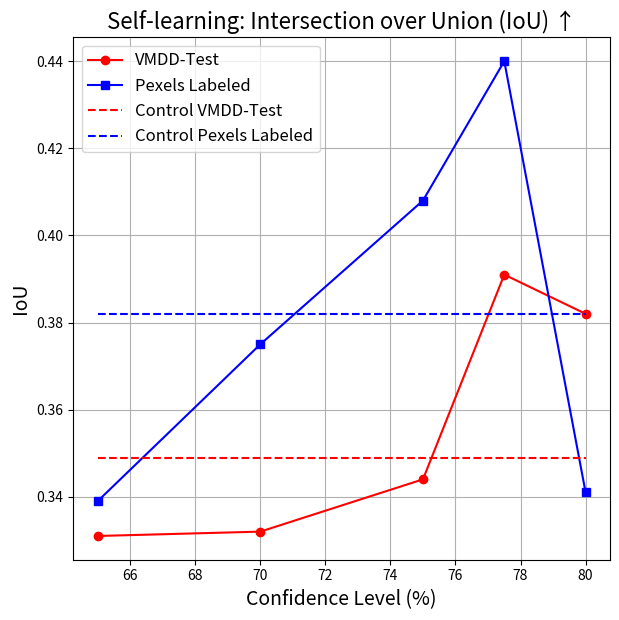
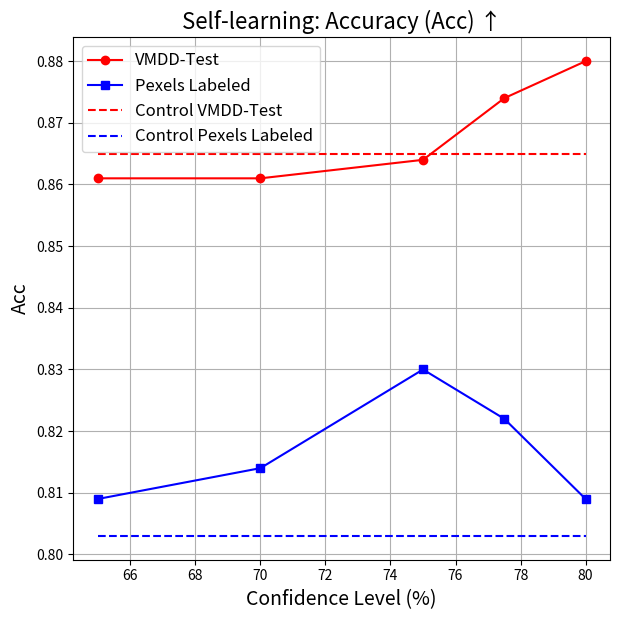
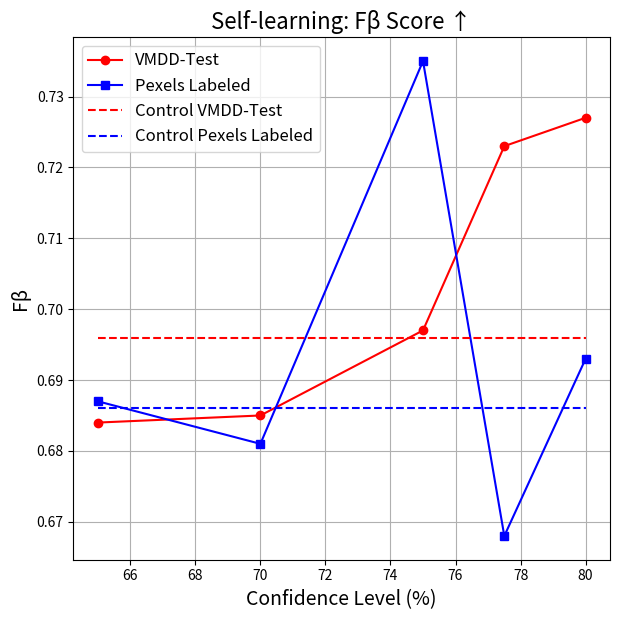
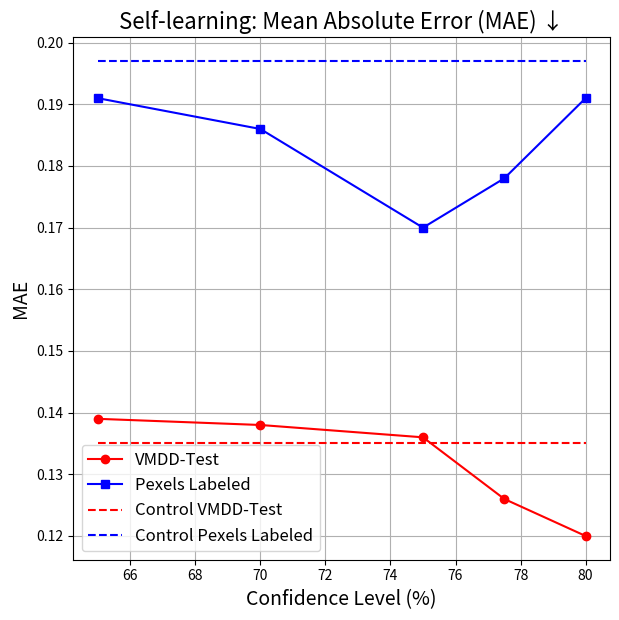
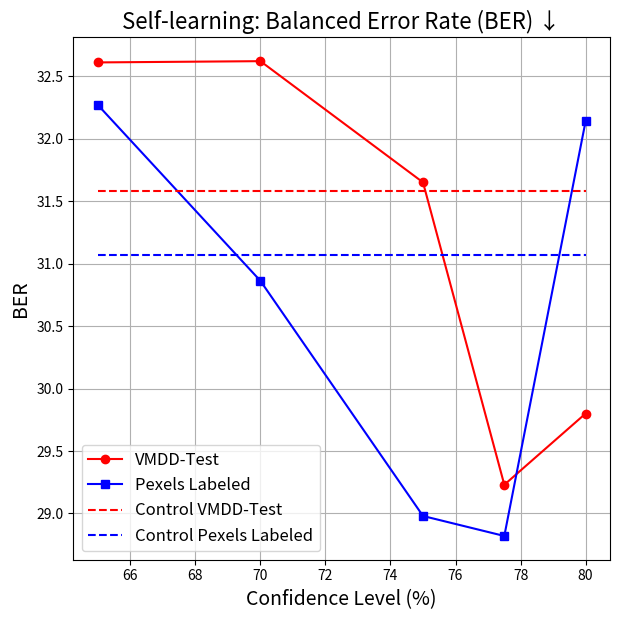
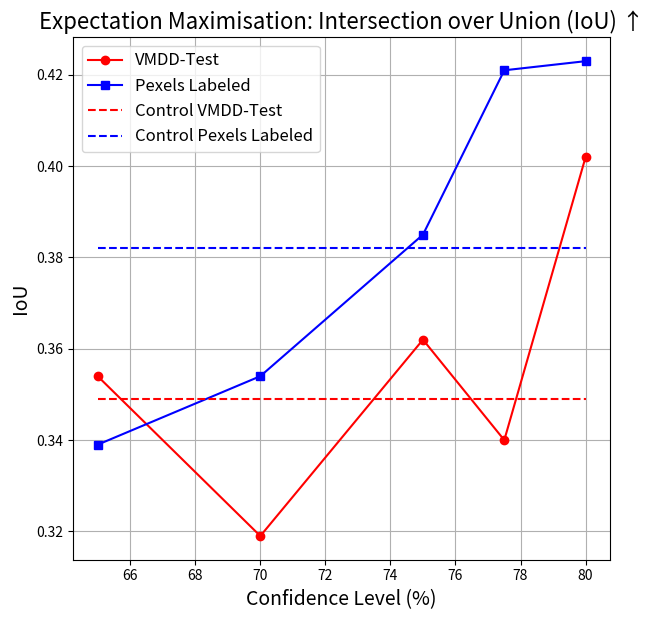
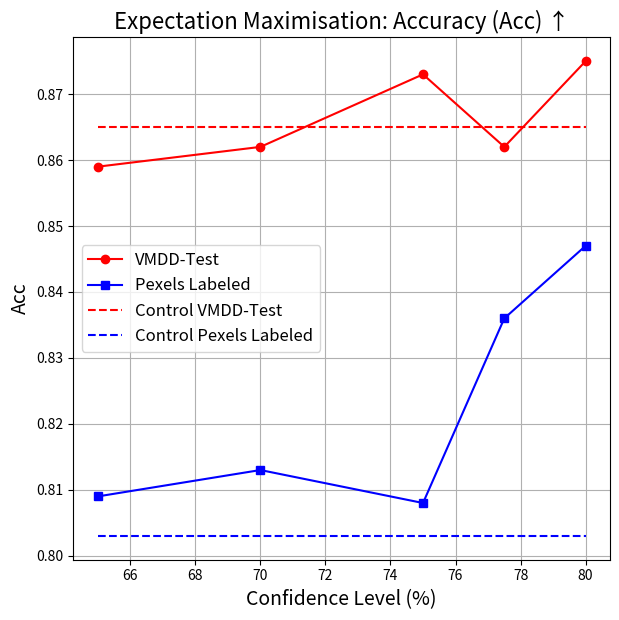
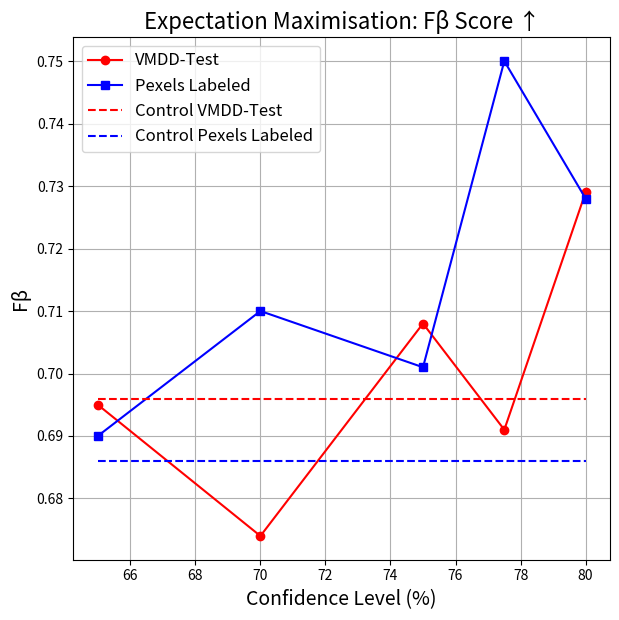
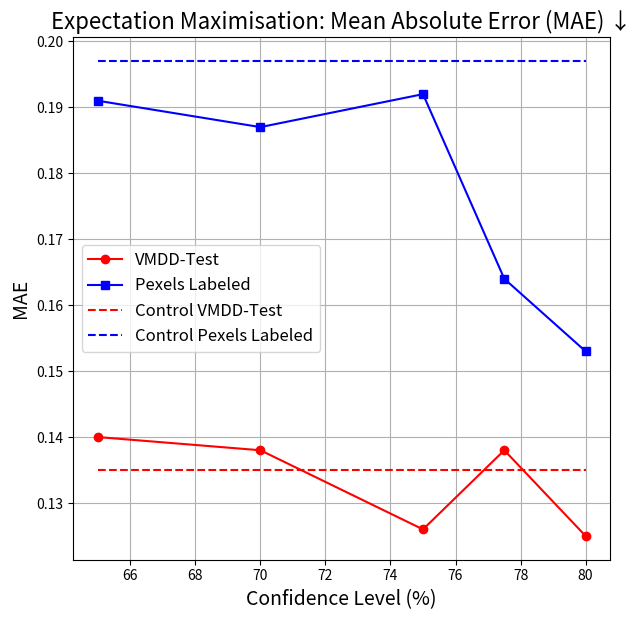
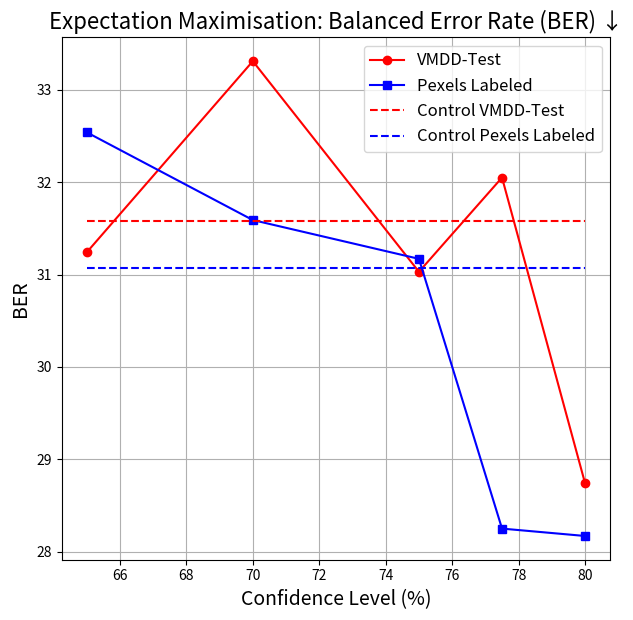
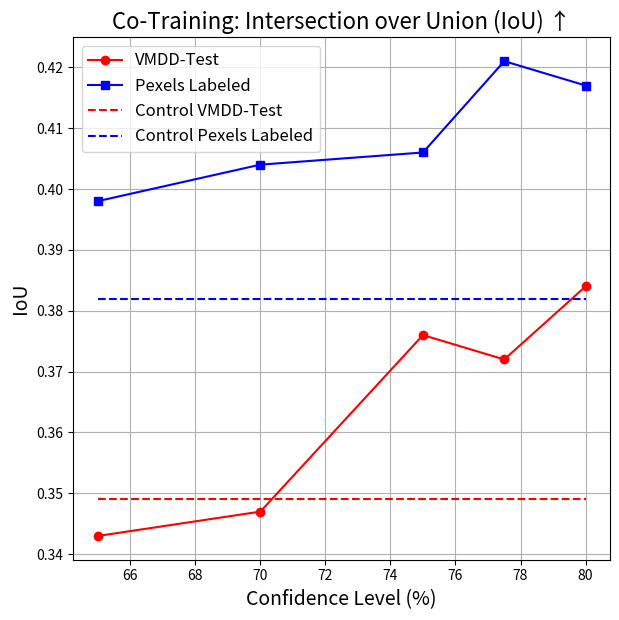
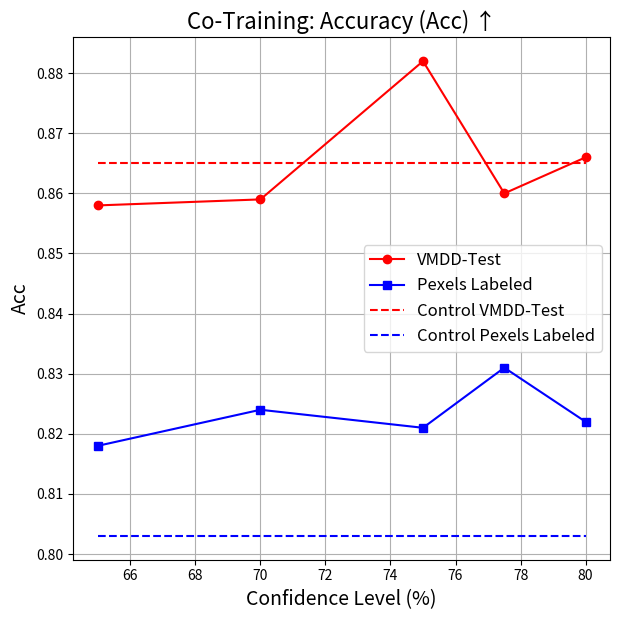
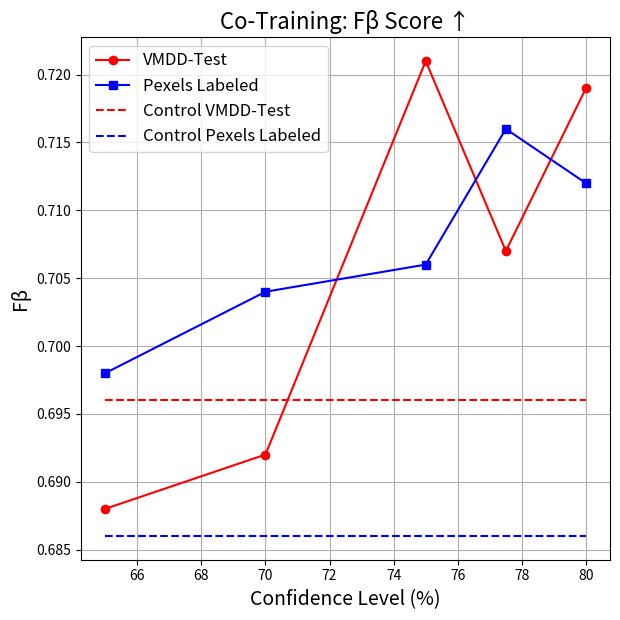
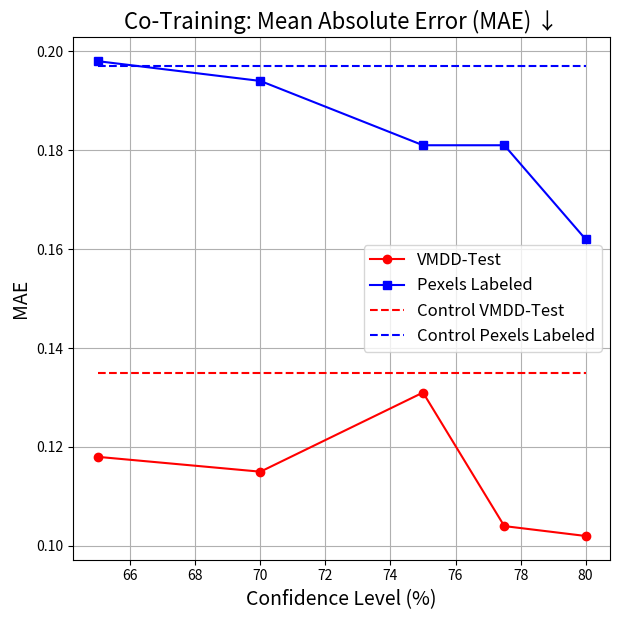
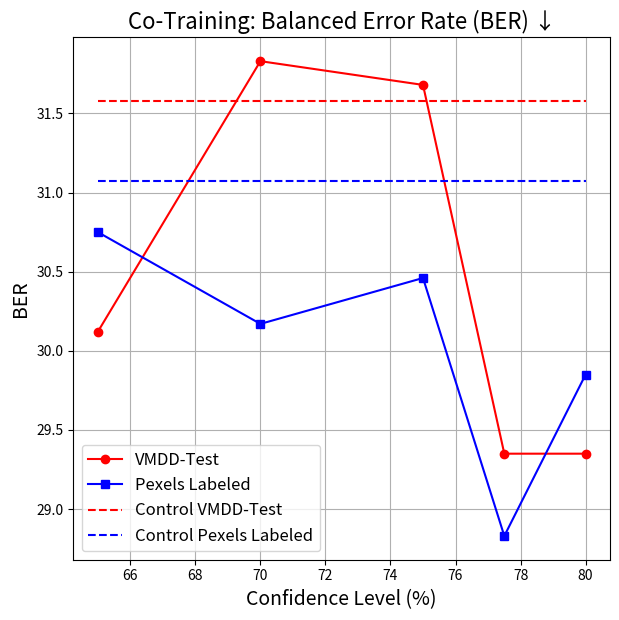

These charts were generated, in order, by the following Python code:
import matplotlib.pyplot as plt
import numpy as np

# Data for both approaches
confidence_levels = [65, 70, 75, 77.5, 80]
metrics = ["IoU", "Acc", "Fβ", "MAE", "BER"]
titles_with_arrows = [
    "Intersection over Union (IoU) ↑",
    "Accuracy (Acc) ↑",
    "Fβ Score ↑",
    "Mean Absolute Error (MAE) ↓",
    "Balanced Error Rate (BER) ↓",
]

# Control Results - Remain unchanged for both approaches
control_VMDD_Test = [0.349, 0.865, 0.696, 0.135, 31.58]
control_Pexels_Labelled = [0.382, 0.803, 0.686, 0.197, 31.07]
control_metrics_vmdd = [
    np.full(len(confidence_levels), val) for val in control_VMDD_Test
]
control_metrics_pexels = [
    np.full(len(confidence_levels), val) for val in control_Pexels_Labelled
]

# Self-learning Results
sl_vmdd_test = [
    [0.331, 0.332, 0.344, 0.391, 0.382],
    [0.861, 0.861, 0.864, 0.874, 0.880],
    [0.684, 0.685, 0.697, 0.723, 0.727],
    [0.139, 0.138, 0.136, 0.126, 0.120],
    [32.61, 32.62, 31.65, 29.23, 29.80],
]
sl_pexels = [
    [0.339, 0.375, 0.408, 0.440, 0.341],
    [0.809, 0.814, 0.830, 0.822, 0.809],
    [0.687, 0.681, 0.735, 0.668, 0.693],
    [0.191, 0.186, 0.170, 0.178, 0.191],
    [32.27, 30.862, 28.98, 28.82, 32.14],
]

# Expectation Maximisation Results
em_vmdd_test = [
    [0.354, 0.319, 0.362, 0.340, 0.402],
    [0.859, 0.862, 0.873, 0.862, 0.875],
    [0.695, 0.674, 0.708, 0.691, 0.729],
    [0.140, 0.138, 0.126, 0.138, 0.125],
    [31.24, 33.31, 31.03, 32.05, 28.74],
]
em_pexels = [
    [0.339, 0.354, 0.385, 0.421, 0.423],
    [0.809, 0.813, 0.808, 0.836, 0.847],
    [0.690, 0.710, 0.701, 0.750, 0.728],
    [0.191, 0.187, 0.192, 0.164, 0.153],
    [32.54, 31.59, 31.17, 28.25, 28.17],
]

ct_vmdd_test = [
    [0.343, 0.347, 0.376, 0.372, 0.384],  # IoU↑
    [0.858, 0.859, 0.882, 0.860, 0.866],  # Acc↑
    [0.688, 0.692, 0.721, 0.707, 0.719],  # Fβ↑
    [0.118, 0.115, 0.131, 0.104, 0.102],  # MAE↓
    [30.12, 31.83, 31.68, 29.35, 29.35],  # BER↓ with significant noise
]


ct_pexels = [
    [0.398, 0.404, 0.406, 0.421, 0.417],  # IoU↑
    [0.818, 0.824, 0.821, 0.831, 0.822],  # Acc↑
    [0.698, 0.704, 0.706, 0.716, 0.712],  # Fβ↑
    [0.198, 0.194, 0.181, 0.181, 0.162],  # MAE↓
    [30.75, 30.17, 30.46, 28.83, 29.85],  # BER↓ with significant noise
]


# Function to save plots with larger font sizes for everything (titles, axis labels, and legend)
def save_plots_large_font(
    confidence_levels,
    metric_data_vmdd,
    metric_data_pexels,
    control_vmdd,
    control_pexels,
    titles,
    metrics,
    approach,
):
    for i, metric in enumerate(metrics):
        plt.figure(figsize=(6, 6))
        plt.plot(
            confidence_levels, metric_data_vmdd[i], "o-", label="VMDD-Test", color="red"
        )
        plt.plot(
            confidence_levels,
            metric_data_pexels[i],
            "s-",
            label="Pexels Labeled",
            color="blue",
        )
        plt.plot(
            confidence_levels,
            control_vmdd[i],
            "r--",
            label="Control VMDD-Test",
            color="red",
        )
        plt.plot(
            confidence_levels,
            control_pexels[i],
            "b--",
            label="Control Pexels Labeled",
            color="blue",
        )
        plt.xlabel("Confidence Level (%)", fontsize=14)
        plt.ylabel(metrics[i], fontsize=14)
        plt.title(f"{approach}: {titles[i]}", fontsize=16)
        plt.legend(fontsize=12)
        plt.grid()
        plt.tight_layout(pad=0)
        plt.savefig(
            f"{metric}_{approach.lower().replace(' ', '_')}_large_font.png",
            bbox_inches="tight",
            pad_inches=0,
        )
        plt.close()


# Saving plots for both Self-learning and Expectation Maximisation with larger font sizes
approaches = [
    ("Self-learning", sl_vmdd_test, sl_pexels),
    ("Expectation Maximisation", em_vmdd_test, em_pexels),
    ("Co-Training", ct_vmdd_test, ct_pexels),
]
for approach_name, vmdd_data, pexels_data in approaches:
    save_plots_large_font(
        confidence_levels,
        vmdd_data,
        pexels_data,
        control_metrics_vmdd,
        control_metrics_pexels,
        titles_with_arrows,
        metrics,
        approach_name,
    )
